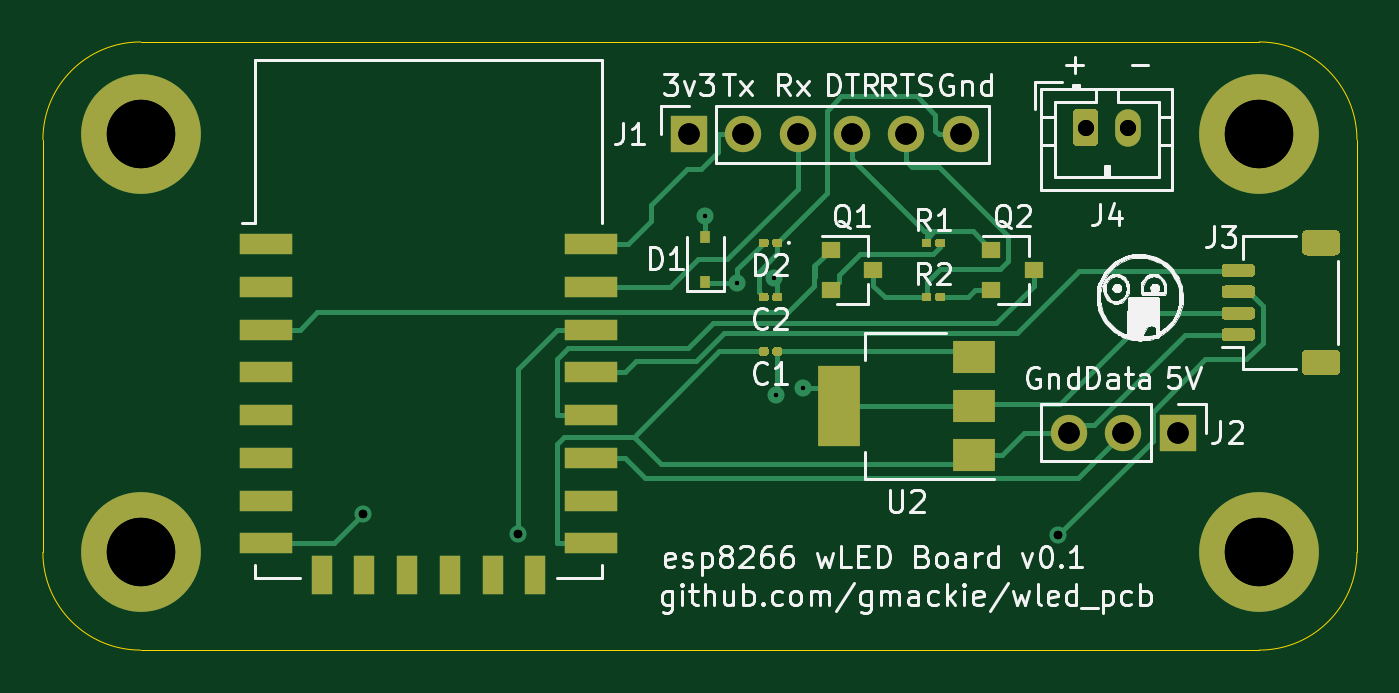
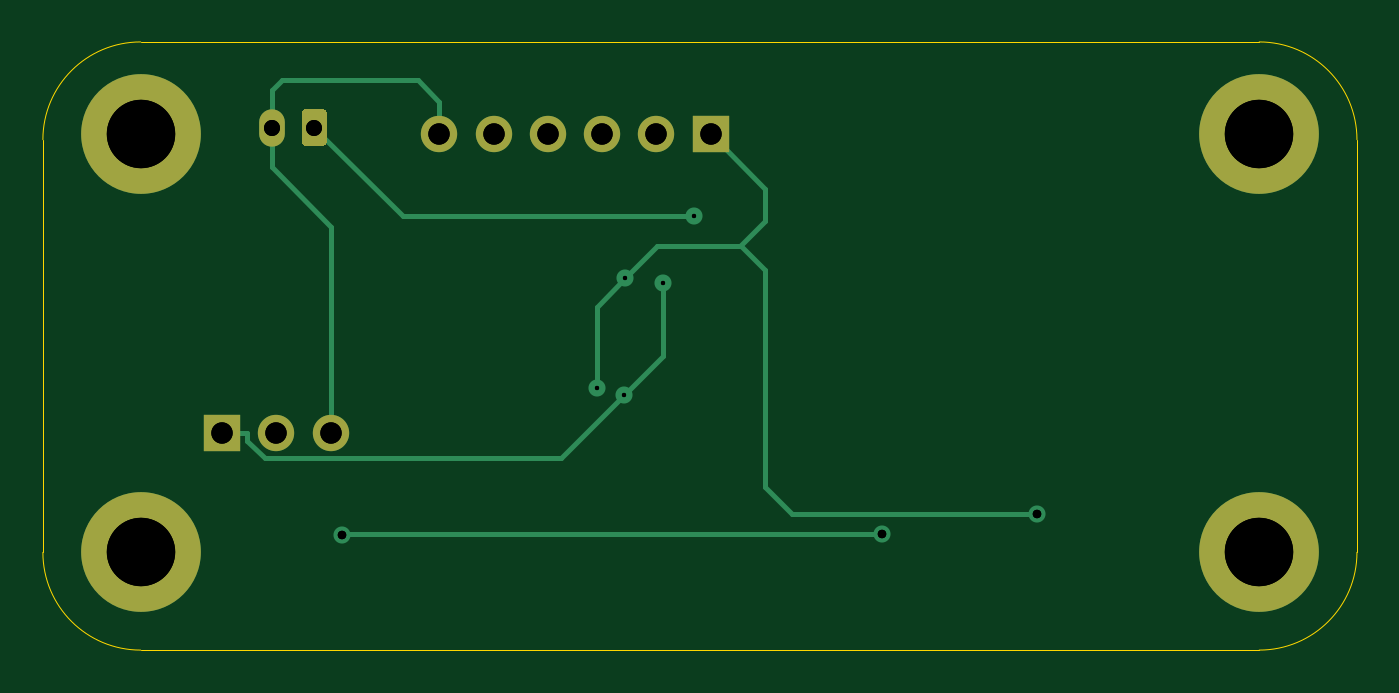
Circuit board: 12 layer files. Board 61.5 x 28.4 mm.
- bottom_copper: wled-B_Cu.gbr (4057 bytes)
- bottom_mask: wled-B_Mask.gbr (1454 bytes)
- paste: wled-B_Paste.gbr (470 bytes)
- bottom_silk: wled-B_SilkS.gbr (471 bytes)
- outline: wled-Edge_Cuts.gbr (1017 bytes)
- top_copper: wled-F_Cu.gbr (18797 bytes)
- top_mask: wled-F_Mask.gbr (8377 bytes)
- paste: wled-F_Paste.gbr (7353 bytes)
- top_silk: wled-F_SilkS.gbr (59354 bytes)
- drill: wled-NPTH.drl (282 bytes)
- drill: wled-PTH.drl (674 bytes)
- drill: wled.drl (636 bytes)

=== bottom_copper: wled-B_Cu.gbr ===
%TF.GenerationSoftware,KiCad,Pcbnew,(5.1.9)-1*%
%TF.CreationDate,2021-03-28T13:23:05-04:00*%
%TF.ProjectId,wled,776c6564-2e6b-4696-9361-645f70636258,rev?*%
%TF.SameCoordinates,Original*%
%TF.FileFunction,Copper,L2,Bot*%
%TF.FilePolarity,Positive*%
%FSLAX46Y46*%
G04 Gerber Fmt 4.6, Leading zero omitted, Abs format (unit mm)*
G04 Created by KiCad (PCBNEW (5.1.9)-1) date 2021-03-28 13:23:05*
%MOMM*%
%LPD*%
G01*
G04 APERTURE LIST*
%TA.AperFunction,ComponentPad*%
%ADD10C,5.600000*%
%TD*%
%TA.AperFunction,ComponentPad*%
%ADD11R,1.700000X1.700000*%
%TD*%
%TA.AperFunction,ComponentPad*%
%ADD12O,1.700000X1.700000*%
%TD*%
%TA.AperFunction,ComponentPad*%
%ADD13O,1.200000X1.750000*%
%TD*%
%TA.AperFunction,ViaPad*%
%ADD14C,0.800000*%
%TD*%
%TA.AperFunction,Conductor*%
%ADD15C,0.254000*%
%TD*%
G04 APERTURE END LIST*
D10*
%TO.P,H4,1*%
%TO.N,N/C*%
X76200000Y-46228000D03*
%TD*%
%TO.P,H3,1*%
%TO.N,N/C*%
X76200000Y-26670000D03*
%TD*%
%TO.P,H2,1*%
%TO.N,N/C*%
X23876000Y-26670000D03*
%TD*%
%TO.P,H1,1*%
%TO.N,N/C*%
X23876000Y-46228000D03*
%TD*%
D11*
%TO.P,J1,1*%
%TO.N,VDD3V3*%
X49530000Y-26670000D03*
D12*
%TO.P,J1,2*%
%TO.N,TXD*%
X52070000Y-26670000D03*
%TO.P,J1,3*%
%TO.N,RXD*%
X54610000Y-26670000D03*
%TO.P,J1,4*%
%TO.N,DTR*%
X57150000Y-26670000D03*
%TO.P,J1,5*%
%TO.N,RTS*%
X59690000Y-26670000D03*
%TO.P,J1,6*%
%TO.N,GND*%
X62230000Y-26670000D03*
%TD*%
D11*
%TO.P,J2,1*%
%TO.N,VDD5V*%
X72390000Y-40640000D03*
D12*
%TO.P,J2,2*%
%TO.N,DATA*%
X69850000Y-40640000D03*
%TO.P,J2,3*%
%TO.N,GND*%
X67310000Y-40640000D03*
%TD*%
%TO.P,J4,1*%
%TO.N,VIN*%
%TA.AperFunction,ComponentPad*%
G36*
G01*
X67475000Y-26980001D02*
X67475000Y-25729999D01*
G75*
G02*
X67724999Y-25480000I249999J0D01*
G01*
X68425001Y-25480000D01*
G75*
G02*
X68675000Y-25729999I0J-249999D01*
G01*
X68675000Y-26980001D01*
G75*
G02*
X68425001Y-27230000I-249999J0D01*
G01*
X67724999Y-27230000D01*
G75*
G02*
X67475000Y-26980001I0J249999D01*
G01*
G37*
%TD.AperFunction*%
D13*
%TO.P,J4,2*%
%TO.N,GND*%
X70075000Y-26355000D03*
%TD*%
D14*
%TO.N,VDD5V*%
X51775200Y-33613900D03*
X53594000Y-38862000D03*
%TO.N,VDD3V3*%
X54872800Y-38520500D03*
X53519900Y-33394100D03*
X34290000Y-44450000D03*
%TO.N,VIN*%
X50292000Y-30480000D03*
%TO.N,SDA*%
X41510600Y-45357400D03*
X66775100Y-45439100D03*
%TD*%
D15*
%TO.N,VDD5V*%
X56549400Y-41817400D02*
X53594000Y-38862000D01*
X70403200Y-41817400D02*
X56549400Y-41817400D01*
X71212700Y-40640000D02*
X71212700Y-41007900D01*
X71212700Y-41007900D02*
X70403200Y-41817400D01*
X72390000Y-40640000D02*
X71212700Y-40640000D01*
X51775200Y-37043200D02*
X53594000Y-38862000D01*
X51775200Y-33613900D02*
X51775200Y-37043200D01*
%TO.N,GND*%
X70075000Y-26355000D02*
X70075000Y-25879000D01*
X67310000Y-40640000D02*
X67310000Y-30988000D01*
X70075000Y-28223000D02*
X70075000Y-26355000D01*
X67310000Y-30988000D02*
X70075000Y-28223000D01*
X70075000Y-26355000D02*
X70075000Y-24609000D01*
X70075000Y-24609000D02*
X69596000Y-24130000D01*
X69596000Y-24130000D02*
X63246000Y-24130000D01*
X62230000Y-25146000D02*
X62230000Y-26670000D01*
X63246000Y-24130000D02*
X62230000Y-25146000D01*
%TO.N,VDD3V3*%
X53519900Y-33394100D02*
X54872800Y-34747000D01*
X54872800Y-34747000D02*
X54872800Y-38520500D01*
X48941400Y-31910400D02*
X52036200Y-31910400D01*
X52036200Y-31910400D02*
X53519900Y-33394100D01*
X34290000Y-44450000D02*
X45720000Y-44450000D01*
X45720000Y-44450000D02*
X46990000Y-43180000D01*
X46990000Y-29210000D02*
X49530000Y-26670000D01*
X48166400Y-31910400D02*
X46990000Y-30734000D01*
X48941400Y-31910400D02*
X48166400Y-31910400D01*
X46990000Y-30734000D02*
X46990000Y-29210000D01*
X48099600Y-31910400D02*
X46990000Y-33020000D01*
X48166400Y-31910400D02*
X48099600Y-31910400D01*
X46990000Y-43180000D02*
X46990000Y-33020000D01*
%TO.N,VIN*%
X63950000Y-30480000D02*
X68075000Y-26355000D01*
X50292000Y-30480000D02*
X63950000Y-30480000D01*
%TO.N,SDA*%
X41510600Y-45357400D02*
X66693400Y-45357400D01*
%TD*%
M02*

=== bottom_mask: wled-B_Mask.gbr ===
%TF.GenerationSoftware,KiCad,Pcbnew,(5.1.9)-1*%
%TF.CreationDate,2021-03-28T13:23:06-04:00*%
%TF.ProjectId,wled,776c6564-2e6b-4696-9361-645f70636258,rev?*%
%TF.SameCoordinates,Original*%
%TF.FileFunction,Soldermask,Bot*%
%TF.FilePolarity,Negative*%
%FSLAX46Y46*%
G04 Gerber Fmt 4.6, Leading zero omitted, Abs format (unit mm)*
G04 Created by KiCad (PCBNEW (5.1.9)-1) date 2021-03-28 13:23:06*
%MOMM*%
%LPD*%
G01*
G04 APERTURE LIST*
%ADD10C,5.600000*%
%ADD11R,1.700000X1.700000*%
%ADD12O,1.700000X1.700000*%
%ADD13O,1.200000X1.750000*%
G04 APERTURE END LIST*
D10*
%TO.C,H4*%
X76200000Y-46228000D03*
%TD*%
%TO.C,H3*%
X76200000Y-26670000D03*
%TD*%
%TO.C,H2*%
X23876000Y-26670000D03*
%TD*%
%TO.C,H1*%
X23876000Y-46228000D03*
%TD*%
D11*
%TO.C,J1*%
X49530000Y-26670000D03*
D12*
X52070000Y-26670000D03*
X54610000Y-26670000D03*
X57150000Y-26670000D03*
X59690000Y-26670000D03*
X62230000Y-26670000D03*
%TD*%
D11*
%TO.C,J2*%
X72390000Y-40640000D03*
D12*
X69850000Y-40640000D03*
X67310000Y-40640000D03*
%TD*%
%TO.C,J4*%
G36*
G01*
X67475000Y-26980001D02*
X67475000Y-25729999D01*
G75*
G02*
X67724999Y-25480000I249999J0D01*
G01*
X68425001Y-25480000D01*
G75*
G02*
X68675000Y-25729999I0J-249999D01*
G01*
X68675000Y-26980001D01*
G75*
G02*
X68425001Y-27230000I-249999J0D01*
G01*
X67724999Y-27230000D01*
G75*
G02*
X67475000Y-26980001I0J249999D01*
G01*
G37*
D13*
X70075000Y-26355000D03*
%TD*%
M02*

=== paste: wled-B_Paste.gbr ===
%TF.GenerationSoftware,KiCad,Pcbnew,(5.1.9)-1*%
%TF.CreationDate,2021-03-28T13:23:05-04:00*%
%TF.ProjectId,wled,776c6564-2e6b-4696-9361-645f70636258,rev?*%
%TF.SameCoordinates,Original*%
%TF.FileFunction,Paste,Bot*%
%TF.FilePolarity,Positive*%
%FSLAX46Y46*%
G04 Gerber Fmt 4.6, Leading zero omitted, Abs format (unit mm)*
G04 Created by KiCad (PCBNEW (5.1.9)-1) date 2021-03-28 13:23:05*
%MOMM*%
%LPD*%
G01*
G04 APERTURE LIST*
G04 APERTURE END LIST*
M02*

=== bottom_silk: wled-B_SilkS.gbr ===
%TF.GenerationSoftware,KiCad,Pcbnew,(5.1.9)-1*%
%TF.CreationDate,2021-03-28T13:23:05-04:00*%
%TF.ProjectId,wled,776c6564-2e6b-4696-9361-645f70636258,rev?*%
%TF.SameCoordinates,Original*%
%TF.FileFunction,Legend,Bot*%
%TF.FilePolarity,Positive*%
%FSLAX46Y46*%
G04 Gerber Fmt 4.6, Leading zero omitted, Abs format (unit mm)*
G04 Created by KiCad (PCBNEW (5.1.9)-1) date 2021-03-28 13:23:05*
%MOMM*%
%LPD*%
G01*
G04 APERTURE LIST*
G04 APERTURE END LIST*
M02*

=== outline: wled-Edge_Cuts.gbr ===
%TF.GenerationSoftware,KiCad,Pcbnew,(5.1.9)-1*%
%TF.CreationDate,2021-03-28T13:23:06-04:00*%
%TF.ProjectId,wled,776c6564-2e6b-4696-9361-645f70636258,rev?*%
%TF.SameCoordinates,Original*%
%TF.FileFunction,Profile,NP*%
%FSLAX46Y46*%
G04 Gerber Fmt 4.6, Leading zero omitted, Abs format (unit mm)*
G04 Created by KiCad (PCBNEW (5.1.9)-1) date 2021-03-28 13:23:06*
%MOMM*%
%LPD*%
G01*
G04 APERTURE LIST*
%TA.AperFunction,Profile*%
%ADD10C,0.050000*%
%TD*%
G04 APERTURE END LIST*
D10*
X19304000Y-26924000D02*
G75*
G02*
X23876000Y-22352000I4572000J0D01*
G01*
X23876000Y-50800000D02*
G75*
G02*
X19304000Y-46228000I0J4572000D01*
G01*
X76200000Y-22352000D02*
G75*
G02*
X80772000Y-26924000I0J-4572000D01*
G01*
X80772000Y-46228000D02*
G75*
G02*
X76200000Y-50800000I-4572000J0D01*
G01*
X23876000Y-50800000D02*
X76200000Y-50800000D01*
X19304000Y-46228000D02*
X19304000Y-26924000D01*
X76200000Y-22352000D02*
X23876000Y-22352000D01*
X80772000Y-26924000D02*
X80772000Y-46228000D01*
M02*

=== top_copper: wled-F_Cu.gbr (18797 bytes, source omitted) ===
=== top_mask: wled-F_Mask.gbr (8377 bytes, source omitted) ===
=== paste: wled-F_Paste.gbr (7353 bytes, source omitted) ===
=== top_silk: wled-F_SilkS.gbr (59354 bytes, source omitted) ===
=== drill: wled-NPTH.drl ===
M48
; DRILL file {KiCad (5.1.9)-1} date 03/27/21 08:13:40
; FORMAT={-:-/ absolute / inch / decimal}
; #@! TF.CreationDate,2021-03-27T08:13:40-04:00
; #@! TF.GenerationSoftware,Kicad,Pcbnew,(5.1.9)-1
; #@! TF.FileFunction,NonPlated,1,2,NPTH
FMAT,2
INCH
%
G90
G05
T0
M30

=== drill: wled-PTH.drl ===
M48
; DRILL file {KiCad (5.1.9)-1} date 03/27/21 08:13:40
; FORMAT={-:-/ absolute / inch / decimal}
; #@! TF.CreationDate,2021-03-27T08:13:40-04:00
; #@! TF.GenerationSoftware,Kicad,Pcbnew,(5.1.9)-1
; #@! TF.FileFunction,Plated,1,2,PTH
FMAT,2
INCH
T1C0.0079
T2C0.0157
T3C0.0295
T4C0.0394
T5C0.1260
%
G90
G05
T1
X1.98Y-1.2
X2.0384Y-1.3234
X2.1071Y-1.3147
X2.11Y-1.53
X2.1603Y-1.5166
T2
X1.35Y-1.75
X1.6343Y-1.7857
X2.6289Y-1.7889
T3
X2.6801Y-1.0376
X2.7589Y-1.0376
T4
X1.95Y-1.05
X2.05Y-1.05
X2.15Y-1.05
X2.25Y-1.05
X2.35Y-1.05
X2.45Y-1.05
X2.65Y-1.6
X2.75Y-1.6
X2.85Y-1.6
T5
X0.94Y-1.05
X0.94Y-1.82
X3.0Y-1.05
X3.0Y-1.82
T0
M30

=== drill: wled.drl ===
M48
; DRILL file {KiCad (5.1.9)-1} date 03/28/21 13:23:13
; FORMAT={-:-/ absolute / inch / decimal}
; #@! TF.CreationDate,2021-03-28T13:23:13-04:00
; #@! TF.GenerationSoftware,Kicad,Pcbnew,(5.1.9)-1
FMAT,2
INCH
T1C0.0079
T2C0.0157
T3C0.0295
T4C0.0394
T5C0.1260
%
G90
G05
T1
X1.98Y-1.2
X2.0384Y-1.3234
X2.1071Y-1.3147
X2.11Y-1.53
X2.1603Y-1.5166
T2
X1.35Y-1.75
X1.6343Y-1.7857
X2.6289Y-1.7889
T3
X2.6801Y-1.0376
X2.7589Y-1.0376
T4
X1.95Y-1.05
X2.05Y-1.05
X2.15Y-1.05
X2.25Y-1.05
X2.35Y-1.05
X2.45Y-1.05
X2.65Y-1.6
X2.75Y-1.6
X2.85Y-1.6
T5
X0.94Y-1.05
X0.94Y-1.82
X3.0Y-1.05
X3.0Y-1.82
T0
M30
